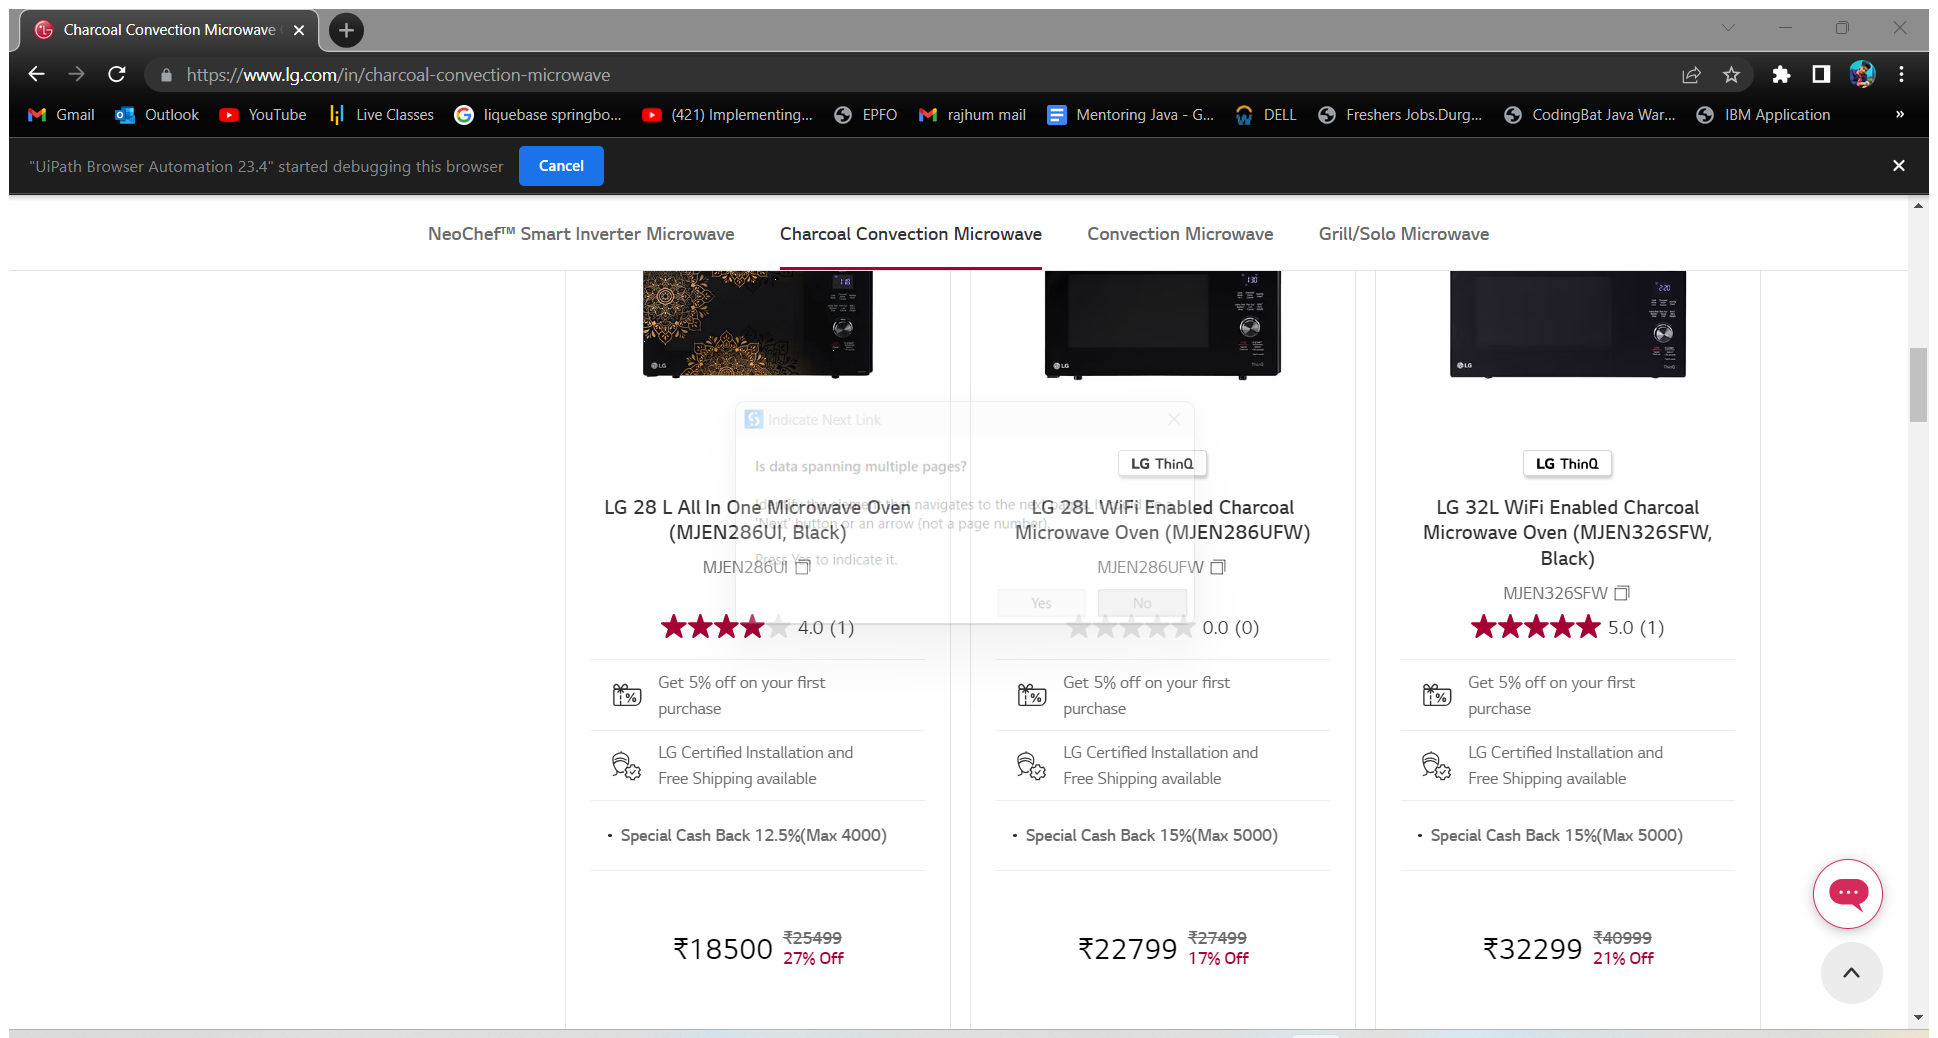
Workflow: test

Step 1: Attach Browser 'CharcoalC Page' in window 'Charcoal Convection Microwave Oven | LG India' (chrome.exe)

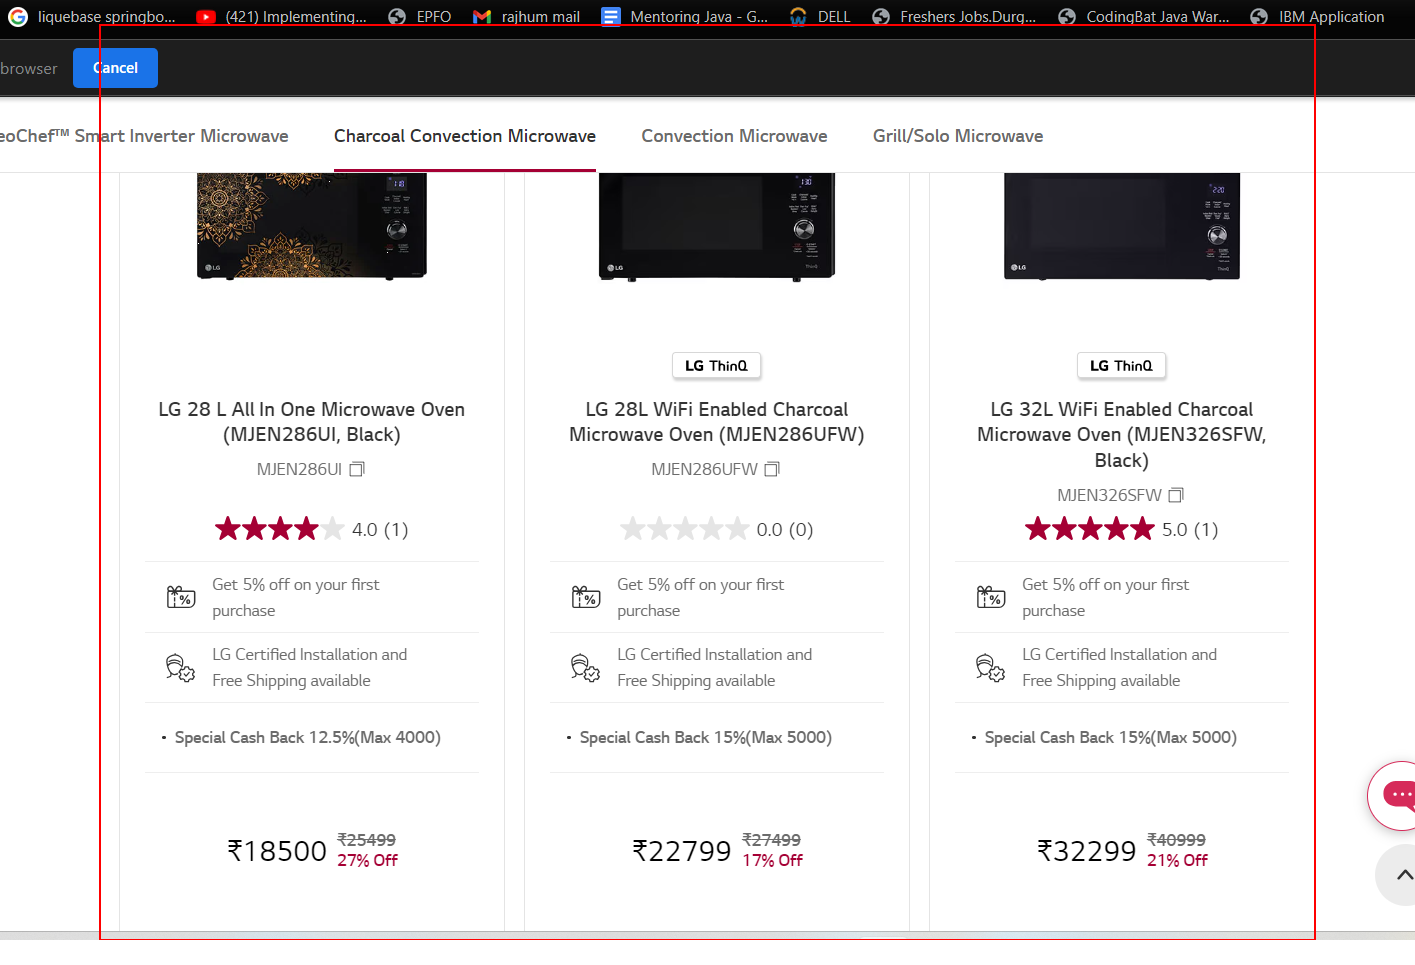
Step 2: get-text from the list